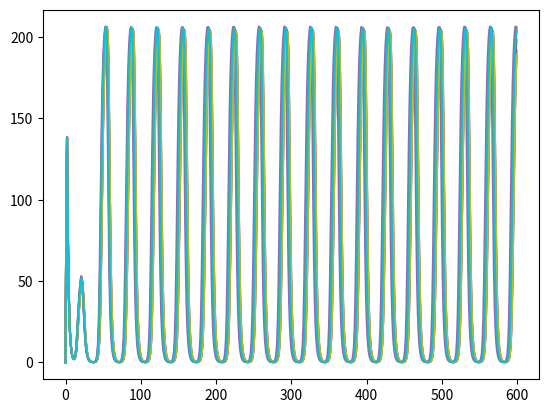

Source code (Python):
"""
BS1 project

retry all figures of article
repressilator, transpose idea : http://be150.caltech.edu/2020/content/lessons/08_repressilator.html
"""

import numpy as np
import matplotlib.pyplot as plt
import random

##constantes
n = 2
alpha = 216
kappa = 20
k_s0 = 1
k_s1 = 0.01
t = 600
eta = 2.0
Q = 0.8

tau = 0.4 ##a voir

nb_cells = 10
Se = np.zeros(t)
Se[0] = 0

S_dict={}
for cells in range(0,nb_cells):
    beta = random.gauss(1,0.05)
    ##initialisation des matrices
    a = np.zeros(t)
    b = np.zeros(t)
    c = np.zeros(t)

    A = np.zeros(t)
    B = np.zeros(t)
    C = np.zeros(t)

    S = np.zeros(t)


    a[0] = 0
    b[0] = 0
    c[0] = 0

    A[0] = 0
    B[0] = 0
    C[0] = 0

    S[0] = 0

    time = np.arange(0,t)

    for i in range(0,t-1):
        #print(S)
        #print("Se : " + str(Se))
        a[i+1] = a[i] + tau *(-a[i]+(alpha/(1+C[i]**n)))
        b[i+1] = b[i] + tau *(-b[i]+(alpha/(1+A[i]**n)))
        c[i+1] = c[i] + tau *(-c[i]+(alpha/(1+B[i]**n))+(kappa*S[i]/1+S[i]))

        A[i+1] = A[i]+tau*(beta*(a[i]-A[i]))
        B[i+1] = B[i]+tau*(beta*(b[i]-B[i]))
        C[i+1] = C[i]+tau*(beta*(c[i]-C[i]))

        S[i+1] = S[i]+tau*((-k_s0*S[i])+(k_s1*A[i])-(eta*(S[i]-Se[i])))

        if i not in S_dict.keys():
            S_dict[i] = [float(S[i])]
        else :
            S_dict[i].append(float(S[i]))
        Se[i+1] = np.mean(S_dict[i])

    amplitude_a = np.transpose(a)
    amplitude_b = np.transpose(b)
    amplitude_c = np.transpose(c)
    amplitude_S = np.transpose(S)
    amplitude_Se = np.transpose(Se)

    #plt.plot(time,amplitude_a,label="a[i]")
    plt.plot(time,amplitude_b)
    #plt.plot(time,amplitude_c, label="c[i]")
    #plt.plot(time, amplitude_Se, label="Se[i]")
    #plt.plot(time,amplitude_S, label ="S[i]")
#print(Se)


plt.show()

"""
essais des histogrammes deltaB/beta
histogramme a comprendre

import collections
dic = {}
for i in range(0,1000):
    beta = random.gauss(1,0.05)
    t = (0.05/beta)
    t = round(t,3)
    if t not in dic.keys():
        dic[t] = 1
    else :
        dic[t] += 1

dic = od = collections.OrderedDict(sorted(dic.items()))
print(dic)
print(dic.keys())
plt.bar([ str(i) for i in dic.keys()], dic.values())
plt.show()
"""
"""
print("###########################")

##confirmation des calculs sur petits echantillons
Se = np.zeros(10)
Se[0]=0

dic_test = {}
for cells in range(0,3):
    t = np.zeros(10)
    t[0] = 0
    beta = 2*cells
    for time in range (0,9):
        t[time+1] = t[time]+time+beta+Se[time]
        if time not in dic_test.keys():
            dic_test[time] = [int(t[time])]
        else :
            dic_test[time].append(int(t[time]))

        print(t[time])
        Se[time+1] = np.mean(dic_test[time])
    print("Valeurs de t pour chaque cellules : " + str(t))
print("Concentration de Se pour toutes les cellules : " + str(Se))
"""
